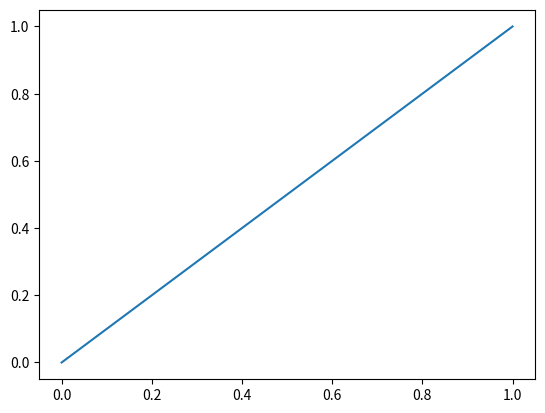

Generate this figure with matplotlib:
import numpy as np
import matplotlib.pyplot as plt

x = np.linspace(0,1,100)

plt.plot(x,x)
plt.show()